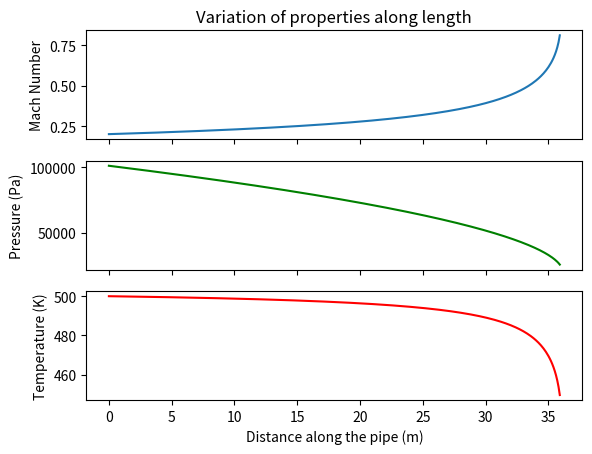

Python code for this plot:
#!/usr/bin/python
''' 
 Python code for Numerical assignment 2, ME 678
[redacted]
 Fanno flow analysis.
 Both subsonic and supersonic inlet conditions are considered.
 M, P, T are the required properties
 
'''
import matplotlib.pyplot as plt
import numpy as np
import math
from scipy.optimize import fsolve


print("hey Code is running !")
# INLET CONDITIONS
gamma=1.4
R=287
T0=500 # K
P0=101000 # Pa
rho0=P0/(R*T0) #kg/m3 
D = 0.05 # Pipe diameter
M0 = 0.2 # inlet mach
h = 0.1 # x1=x0+h
fr = 0.005  # Friction factor


# Fanno flow DE #
def dlnMdx(x,M):
	return gamma * (M**2)*(2+(gamma-1)*M**2)/(1-M**2)*(fr/D)
def dlnPdx(x,M):	
	return -2*gamma * (M**2)*(1+(gamma-1)*M**2)/(1-M**2)*(fr/D)
def dlnTdx(x,M):
	return -2*gamma*(gamma-1)*(M**4)/(1-M**2)*(fr/D)	
	

# RK METHOD Functions #
def rk2(f,x,y):
	k1 = h*f(x,y)
	k2 = h*f(x+h,y+k1)
	return 0.5*(k1+k2)
def rk4(f,x,y):
	k1 = h*f(x,y)
	k2 = h*f(x+h/2,y+k1/2)
	k3 = h*f(x+h/2,y+k2/2)
	k4 = h*f(x+h,y+k3)
	return 1/6*(k1+2*k2+2*k3+k4)	
		 
if __name__ == "__main__":
	rk_method = rk2 # Use either rk2 or rk4
	x=[]; i=0
	M=[]; P=[]; T=[]; # individual lists of properties
	x.append(0);M.append(M0); P.append(P0); T.append(T0);
	while M[len(M)-1] < 0.8: # required exit mach. edit it
		M.append(M[i]*math.exp(rk_method(dlnMdx,x[i],M[i])))
		P.append(P[i]*math.exp(rk_method(dlnPdx,x[i],M[i])))
		T.append(T[i]*math.exp(rk_method(dlnTdx,x[i],M[i])))
		x.append(x[i]+h)
		i+=1
	print (M,P,T)
	# plotting
	f, (ax1, ax2, ax3) = plt.subplots(3, sharex=True)
	ax1.plot(x, M)
	ax1.set_ylabel('Mach Number')
	ax1.set_title('Variation of properties along length')
	ax2.plot(x, P, color='g')
	ax2.set_ylabel('Pressure (Pa)')
	ax3.plot(x, T, color='r')
	ax3.set_ylabel('Temperature (K)')
	ax3.set_xlabel('Distance along the pipe (m)')	
	plt.show()
	
	print("Analysis done. Look at the plots")

#END OF PROGRAM